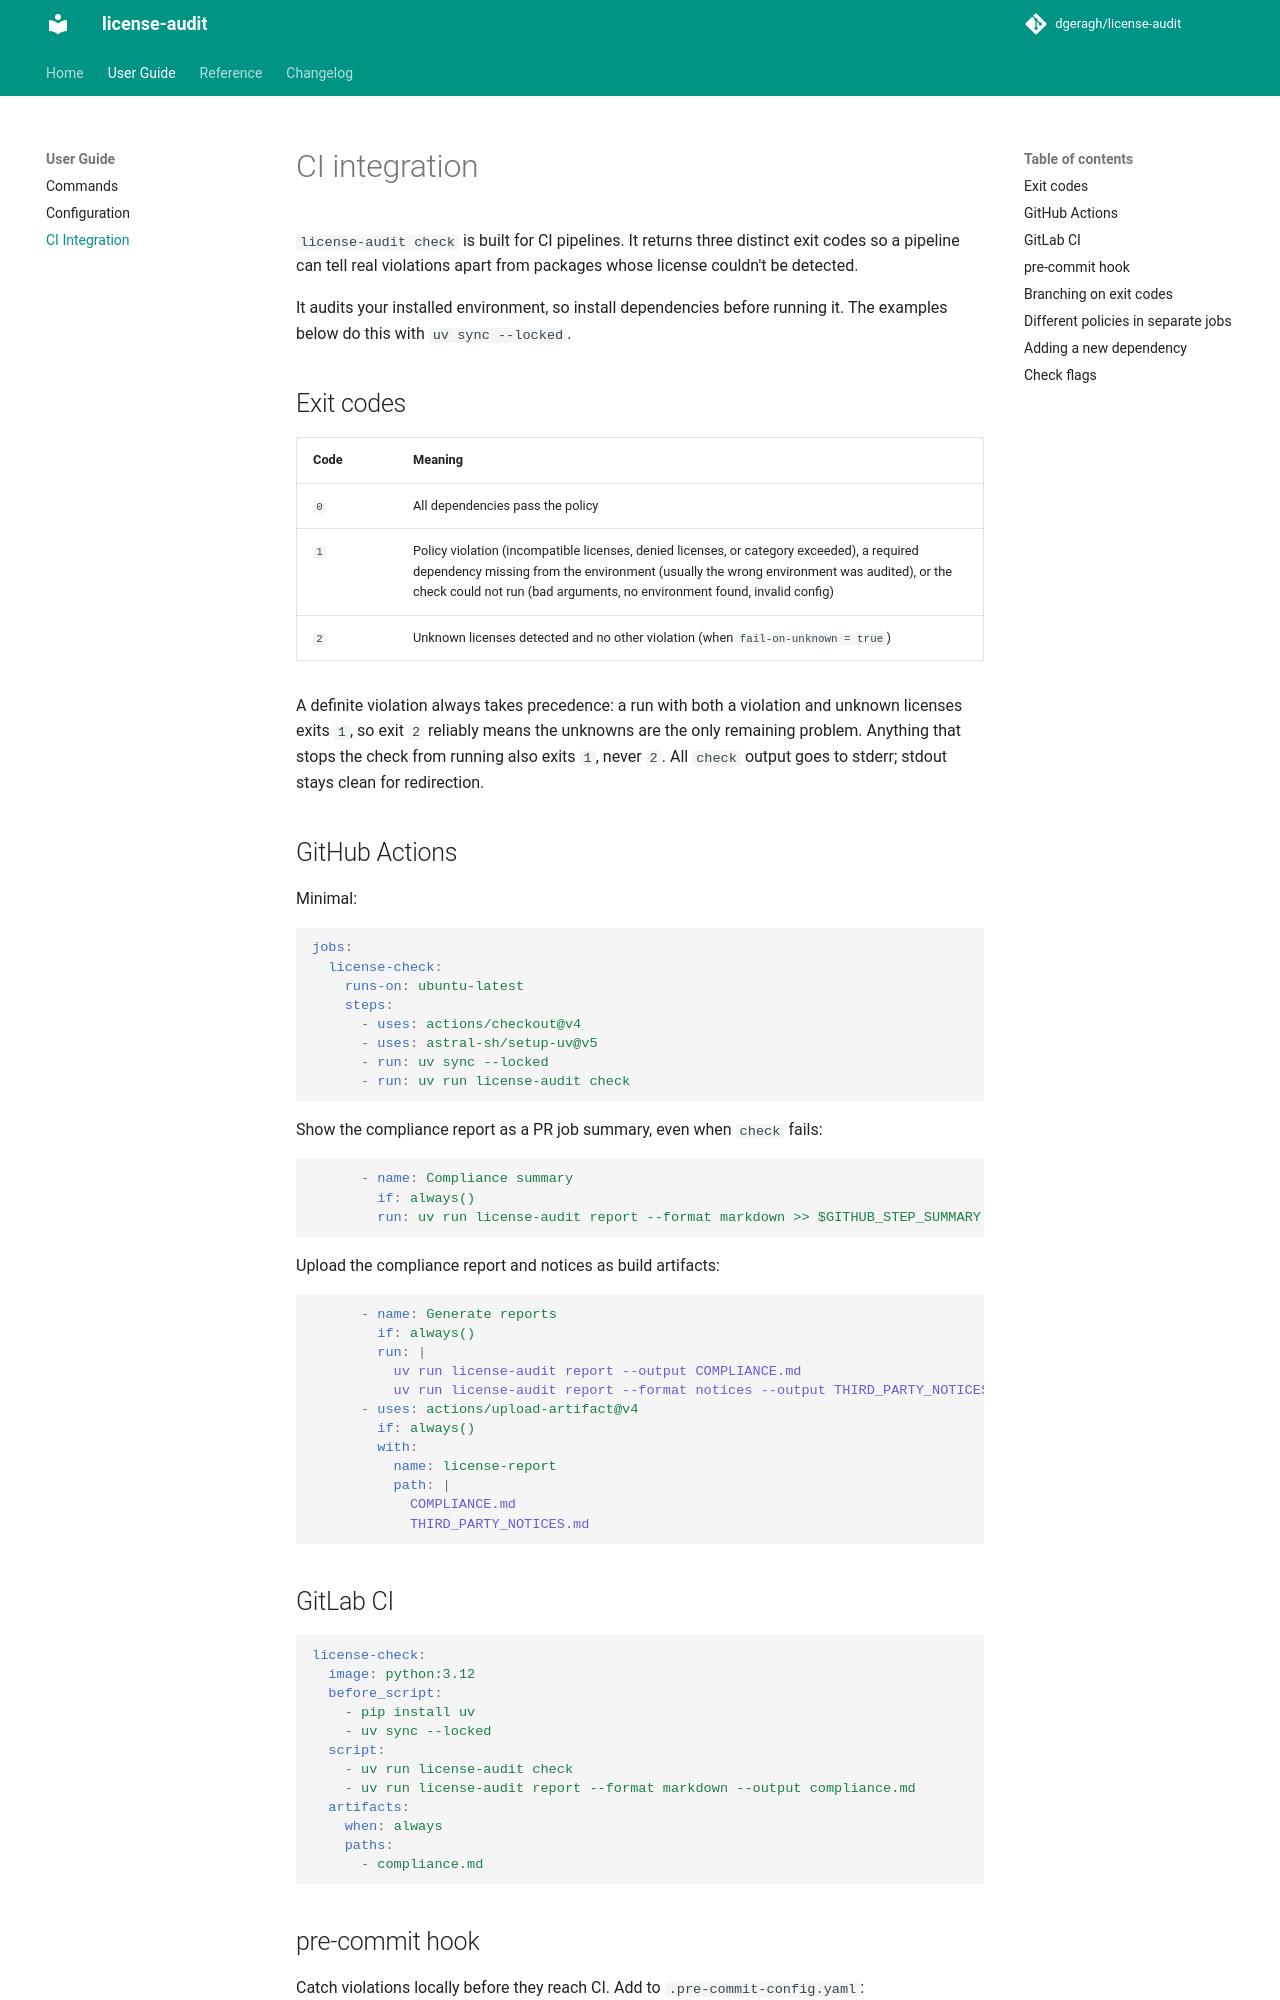

repository: dgeragh/license-audit · page: 0.15.0/user-guide/ci-integration/index.html · generator: mkdocs

# CI integration

`license-audit check` is built for CI pipelines. It returns three distinct exit codes so a pipeline can tell real violations apart from packages whose license couldn't be detected.

It audits your installed environment, so install dependencies before running it. The examples below do this with `uv sync --locked`.

## Exit codes

| Code | Meaning |
|------|---------|
| `0` | All dependencies pass the policy |
| `1` | Policy violation (incompatible licenses, denied licenses, or category exceeded), a required dependency missing from the environment (usually the wrong environment was audited), or the check could not run (bad arguments, no environment found, invalid config) |
| `2` | Unknown licenses detected and no other violation (when `fail-on-unknown = true`) |

A definite violation always takes precedence: a run with both a violation and unknown licenses exits `1`, so exit `2` reliably means the unknowns are the only remaining problem. Anything that stops the check from running also exits `1`, never `2`. All `check` output goes to stderr; stdout stays clean for redirection.

## GitHub Actions

Minimal:

```yaml
jobs:
  license-check:
    runs-on: ubuntu-latest
    steps:
      - uses: actions/checkout@v7
      - uses: astral-sh/setup-uv@v7
      - run: uv sync --locked
      - run: uv run license-audit check
```

Show the compliance report as a PR job summary, even when `check` fails:

```yaml
      - name: Compliance summary
        if: always()
        run: uv run license-audit report --format markdown >> $GITHUB_STEP_SUMMARY
```

Upload the compliance report and notices as build artifacts:

```yaml
      - name: Generate reports
        if: always()
        run: |
          uv run license-audit report --output COMPLIANCE.md
          uv run license-audit report --format notices --output THIRD_PARTY_NOTICES.md
      - uses: actions/upload-artifact@v7
        if: always()
        with:
          name: license-report
          path: |
            COMPLIANCE.md
            THIRD_PARTY_NOTICES.md
```

## GitLab CI

```yaml
license-check:
  image: python:3.12
  before_script:
    - pip install uv
    - uv sync --locked
  script:
    - uv run license-audit check
    - uv run license-audit report --format markdown --output compliance.md
  artifacts:
    when: always
    paths:
      - compliance.md
```
